Labelled photos from "dataset_orignal", an image-classification folder in ramyapriya/Ikea-WebScraping-Classification. The possible labels are: beds, chairs, tables, tableware.

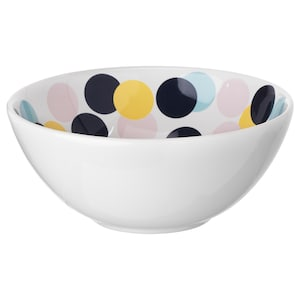
Label: tableware

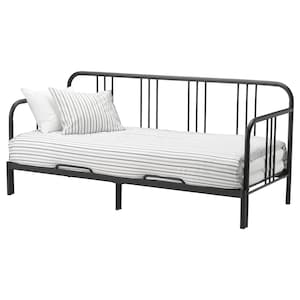
Label: beds

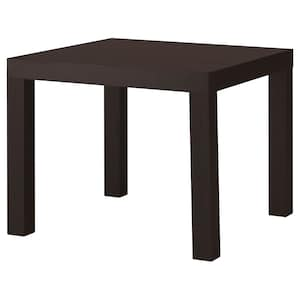
Label: tables

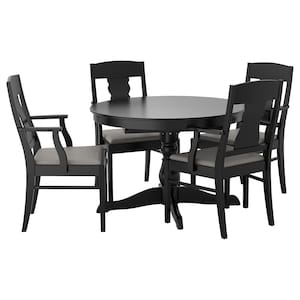
Label: chairs

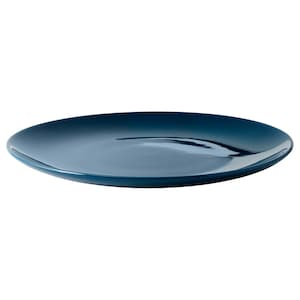
Label: tableware

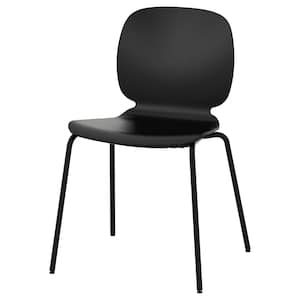
Label: chairs
